Image classification data set "Cropped_Tumors" (victorsobottka/Deep_Learning_FinalProject on GitHub). Class labels (3): benign, malignant, normal.

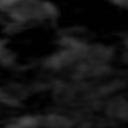
Label: normal

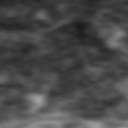
Label: normal

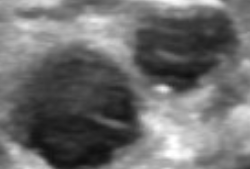
Label: benign

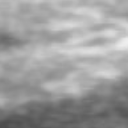
Label: normal

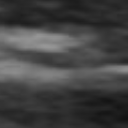
Label: normal

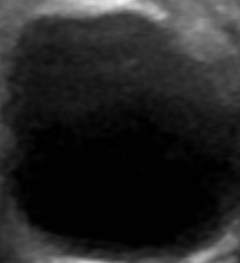
Label: benign
